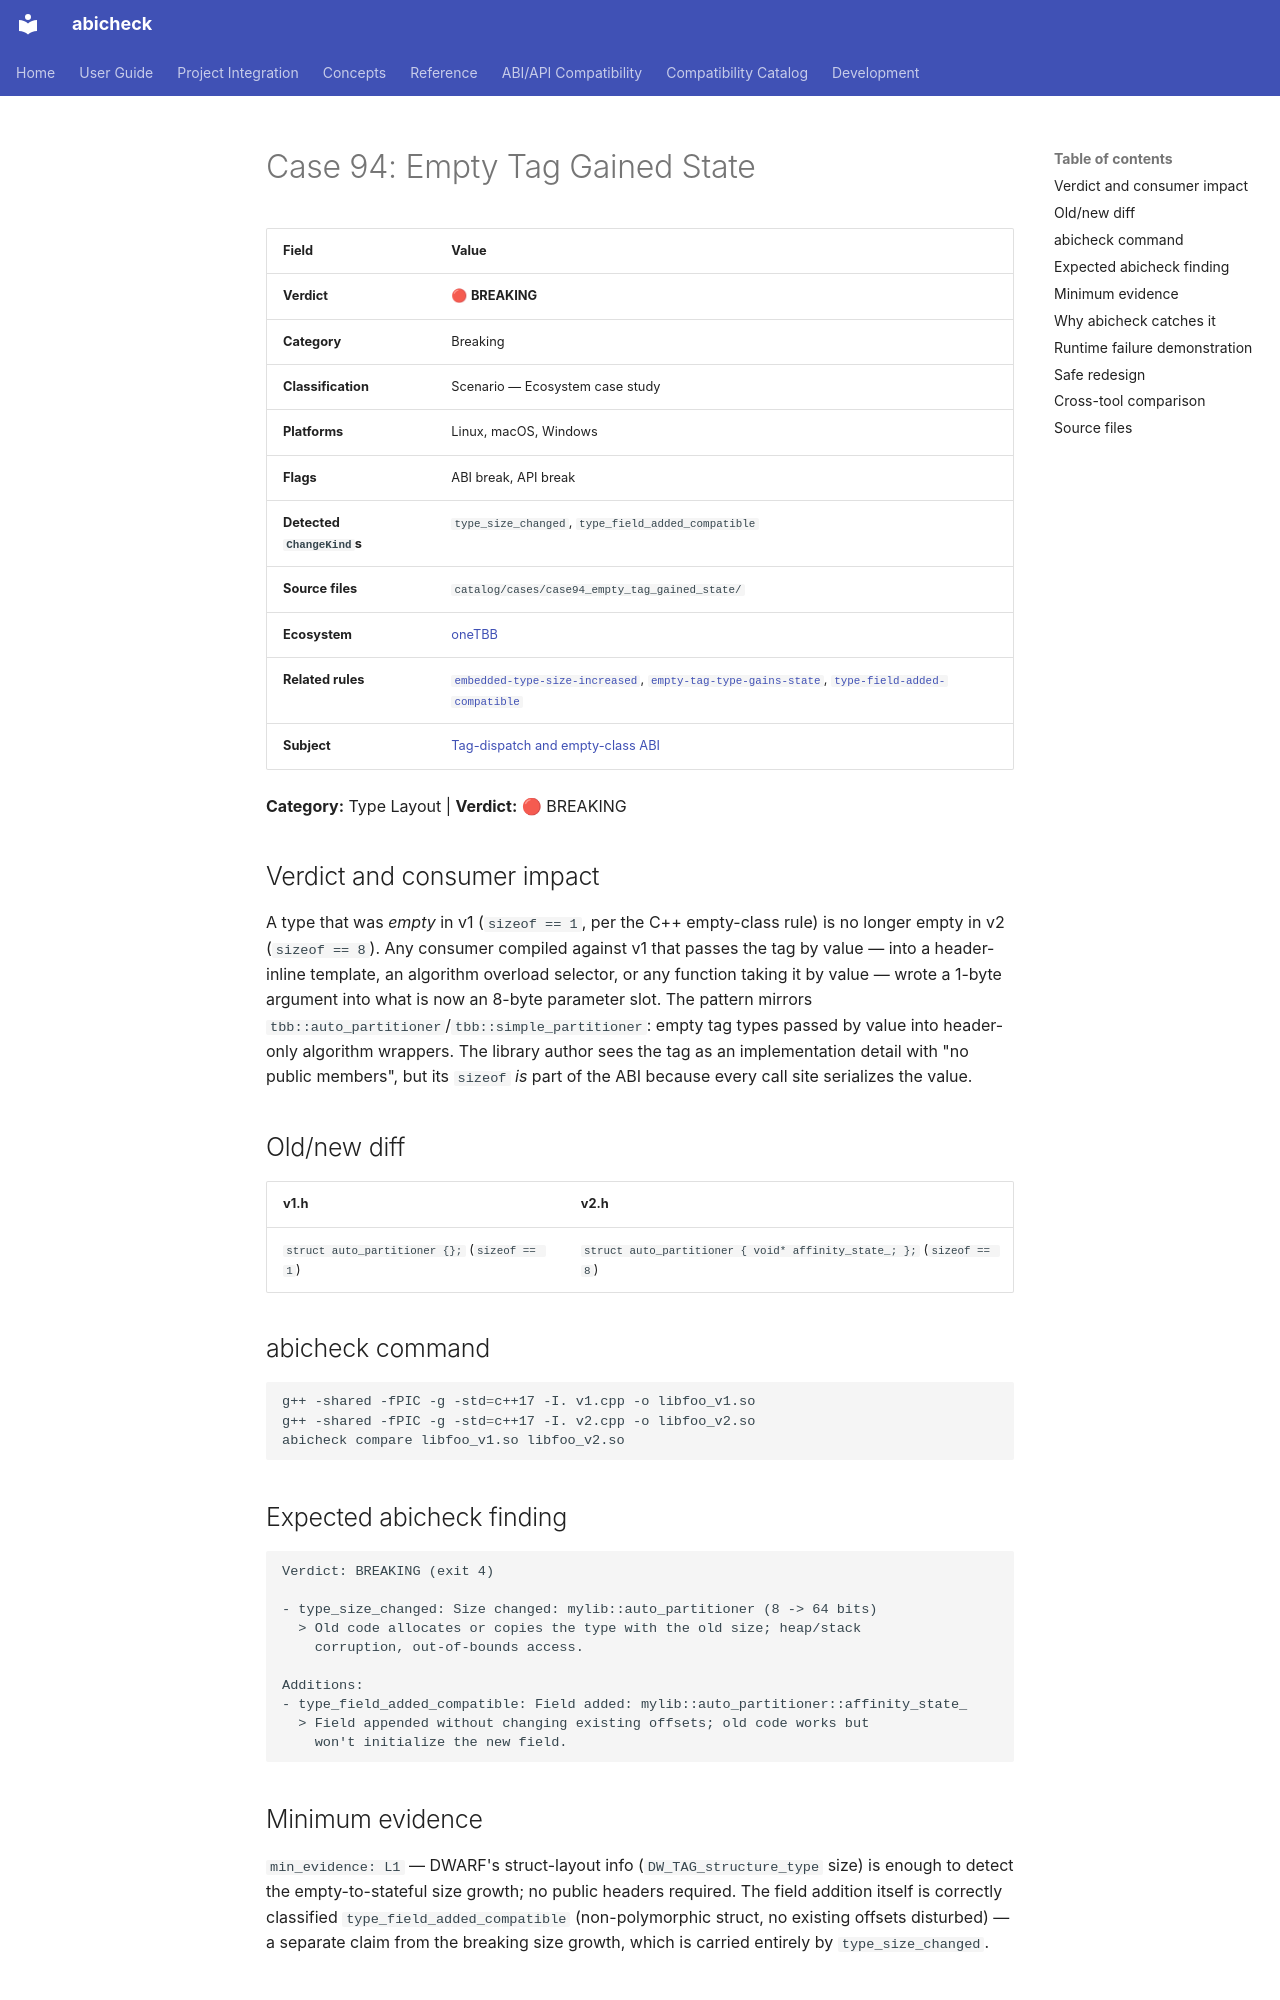

repository: abicheck/abicheck · page: reference/examples/case94_empty_tag_gained_state/index.html · generator: mkdocs

<!-- DO NOT EDIT — generated by scripts/gen_examples_docs.py. Source: catalog/cases/<case>/README.md + catalog/ground_truth.json. -->
# Case 94: Empty Tag Gained State

| Field | Value |
|-------|-------|
| **Verdict** | 🔴 **BREAKING** |
| **Category** | Breaking |
| **Classification** | Scenario — Ecosystem case study |
| **Platforms** | Linux, macOS, Windows |
| **Flags** | ABI break, API break |
| **Detected `ChangeKind`s** | `type_size_changed`, `type_field_added_compatible` |
| **Source files** | `catalog/cases/case94_empty_tag_gained_state/` |
| **Ecosystem** | [oneTBB](by-ecosystem/onetbb.md) |
| **Related rules** | [`embedded-type-size-increased`](by-rule/embedded-type-size-increased.md), [`empty-tag-type-gains-state`](by-rule/empty-tag-type-gains-state.md), [`type-field-added-compatible`](by-rule/type-field-added-compatible.md) |
| **Subject** | [Tag-dispatch and empty-class ABI](by-subject/tag-dispatch-and-empty-class-abi.md) |

**Category:** Type Layout | **Verdict:** 🔴 BREAKING

## Verdict and consumer impact

A type that was *empty* in v1 (`sizeof == 1`, per the C++ empty-class rule)
is no longer empty in v2 (`sizeof == 8`). Any consumer compiled against v1
that passes the tag by value — into a header-inline template, an algorithm
overload selector, or any function taking it by value — wrote a 1-byte
argument into what is now an 8-byte parameter slot. The pattern mirrors
`tbb::auto_partitioner`/`tbb::simple_partitioner`: empty tag types passed
by value into header-only algorithm wrappers. The library author sees the
tag as an implementation detail with "no public members", but its `sizeof`
*is* part of the ABI because every call site serializes the value.

## Old/new diff

| v1.h | v2.h |
|------|------|
| `struct auto_partitioner {};` (`sizeof == 1`) | `struct auto_partitioner { void* affinity_state_; };` (`sizeof == 8`) |

## abicheck command

```bash
g++ -shared -fPIC -g -std=c++17 -I. v1.cpp -o libfoo_v1.so
g++ -shared -fPIC -g -std=c++17 -I. v2.cpp -o libfoo_v2.so
abicheck compare libfoo_v1.so libfoo_v2.so
```

## Expected abicheck finding

```text
Verdict: BREAKING (exit 4)

- type_size_changed: Size changed: mylib::auto_partitioner (8 -> 64 bits)
  > Old code allocates or copies the type with the old size; heap/stack
    corruption, out-of-bounds access.

Additions:
- type_field_added_compatible: Field added: mylib::auto_partitioner::affinity_state_
  > Field appended without changing existing offsets; old code works but
    won't initialize the new field.
```

## Minimum evidence

`min_evidence: L1` — DWARF's struct-layout info (`DW_TAG_structure_type`
size) is enough to detect the empty-to-stateful size growth; no public
headers required. The field addition itself is correctly classified
`type_field_added_compatible` (non-polymorphic struct, no existing offsets
disturbed) — a separate claim from the breaking size growth, which is
carried entirely by `type_size_changed`.
